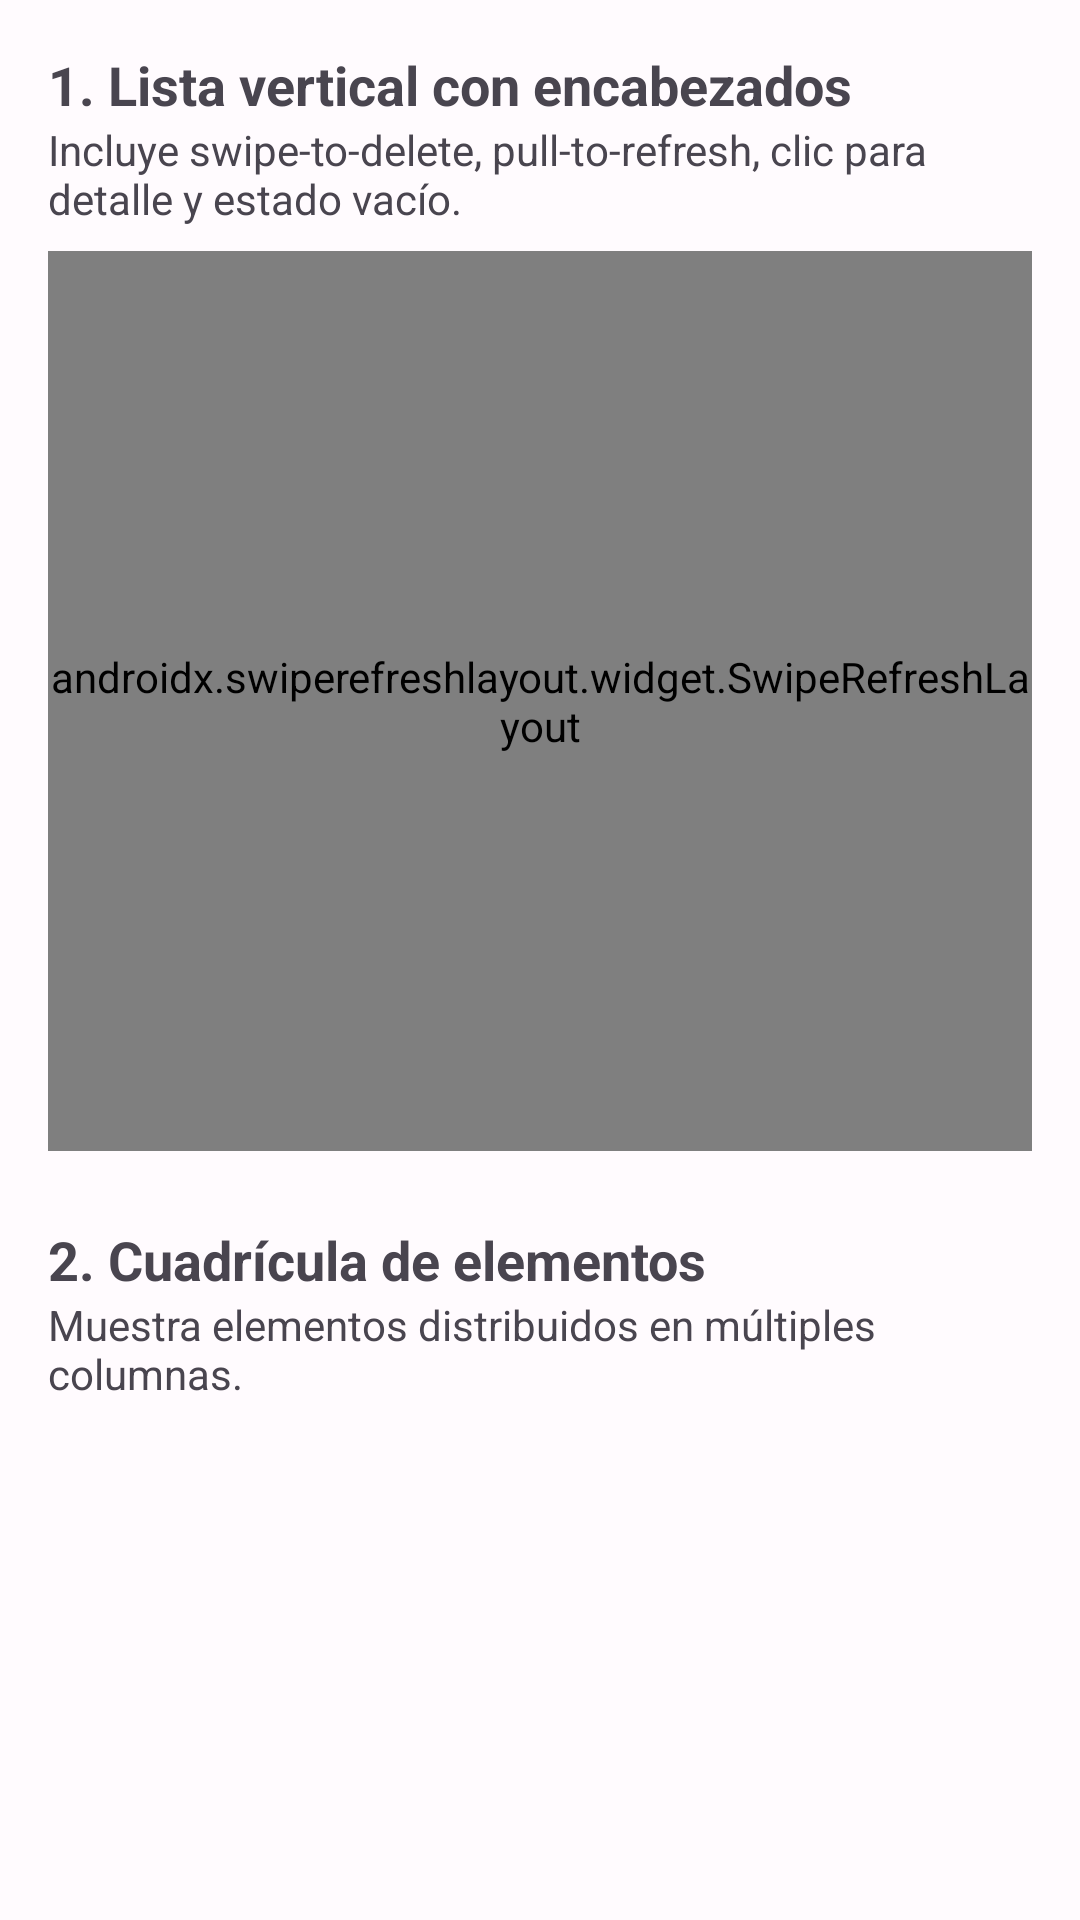

Reconstruct the res/layout file that produces this screen, plus the resources it refers to.
<!-- AndroidManifest.xml: application theme Theme.XmlTarea2 -->
<!-- res/layout/fragment_listas.xml -->
<?xml version="1.0" encoding="utf-8"?>
<androidx.core.widget.NestedScrollView xmlns:android="http://schemas.android.com/apk/res/android"
    android:layout_width="match_parent"
    android:layout_height="match_parent"
    android:fillViewport="true">

    <LinearLayout
        android:layout_width="match_parent"
        android:layout_height="wrap_content"
        android:orientation="vertical"
        android:padding="16dp">

        <TextView
            android:layout_width="match_parent"
            android:layout_height="wrap_content"
            android:text="@string/titulo_lista_compleja"
            android:textSize="18sp"
            android:textStyle="bold" />
        <TextView
            android:layout_width="match_parent"
            android:layout_height="wrap_content"
            android:text="@string/desc_lista_compleja"
            android:layout_marginBottom="8dp" />

        <FrameLayout
            android:layout_width="match_parent"
            android:layout_height="300dp"
            android:layout_marginBottom="24dp">

            <androidx.swiperefreshlayout.widget.SwipeRefreshLayout
                android:id="@+id/swipeRefresh"
                android:layout_width="match_parent"
                android:layout_height="match_parent">
                <androidx.recyclerview.widget.RecyclerView
                    android:id="@+id/rvListaCompleja"
                    android:layout_width="match_parent"
                    android:layout_height="match_parent" />
            </androidx.swiperefreshlayout.widget.SwipeRefreshLayout>

            <LinearLayout
                android:id="@+id/layoutVacio"
                android:layout_width="match_parent"
                android:layout_height="match_parent"
                android:gravity="center"
                android:orientation="vertical"
                android:visibility="gone">
                <ImageView
                    android:layout_width="64dp"
                    android:layout_height="64dp"
                    android:src="@android:drawable/ic_menu_info_details"
                    android:contentDescription="@string/mensaje_vacio"/>
                <TextView
                    android:layout_width="wrap_content"
                    android:layout_height="wrap_content"
                    android:text="@string/mensaje_vacio"
                    android:layout_marginTop="8dp" />
            </LinearLayout>
        </FrameLayout>

        <TextView
            android:layout_width="match_parent"
            android:layout_height="wrap_content"
            android:text="@string/titulo_grid"
            android:textSize="18sp"
            android:textStyle="bold" />
        <TextView
            android:layout_width="match_parent"
            android:layout_height="wrap_content"
            android:text="@string/desc_grid"
            android:layout_marginBottom="8dp" />
        <androidx.recyclerview.widget.RecyclerView
            android:id="@+id/rvCuadricula"
            android:layout_width="match_parent"
            android:layout_height="200dp"
            android:layout_marginBottom="24dp" />

        <TextView
            android:layout_width="match_parent"
            android:layout_height="wrap_content"
            android:text="@string/titulo_tabs"
            android:textSize="18sp"
            android:textStyle="bold" />
        <TextView
            android:layout_width="match_parent"
            android:layout_height="wrap_content"
            android:text="@string/desc_tabs"
            android:layout_marginBottom="8dp" />

        <com.google.android.material.tabs.TabLayout
            android:id="@+id/tabLayout"
            android:layout_width="match_parent"
            android:layout_height="wrap_content" />
        <androidx.viewpager2.widget.ViewPager2
            android:id="@+id/viewPager"
            android:layout_width="match_parent"
            android:layout_height="150dp" />

    </LinearLayout>
</androidx.core.widget.NestedScrollView>
<!-- resources referenced by this layout -->
<resources>
  <string name="desc_grid">Muestra elementos distribuidos en múltiples columnas.</string>
  <string name="desc_lista_compleja">Incluye swipe-to-delete, pull-to-refresh, clic para detalle y estado vacío.</string>
  <string name="desc_tabs">Pestañas con contenido que se desliza horizontalmente.</string>
  <string name="mensaje_vacio">Lista vacía. Arrastra hacia abajo para recargar.</string>
  <string name="titulo_grid">2. Cuadrícula de elementos</string>
  <string name="titulo_lista_compleja">1. Lista vertical con encabezados</string>
  <string name="titulo_tabs">3. Pestañas deslizables</string>
  <style name="Theme.XmlTarea2" parent="Theme.Material3.DayNight.NoActionBar">
          <item name="colorPrimary">@color/color_primario</item>
          <item name="colorOnPrimary">@color/color_primario_contraste</item>
          <item name="colorPrimaryContainer">@color/color_primario</item>
          <item name="colorOnPrimaryContainer">@color/color_primario_contraste</item>
  
          <item name="colorSecondary">@color/color_secundario</item>
          <item name="colorOnSecondary">@color/color_secundario_contraste</item>
          <item name="colorSecondaryContainer">@color/color_secundario</item>
          <item name="colorOnSecondaryContainer">@color/color_secundario_contraste</item>
  
          <item name="colorTertiary">@color/color_terciario</item>
          <item name="colorOnTertiary">@color/color_terciario_contraste</item>
          <item name="colorTertiaryContainer">@color/color_terciario</item>
          <item name="colorOnTertiaryContainer">@color/color_terciario_contraste</item>
  
          <item name="android:colorBackground">@color/color_fondo</item>
          <item name="colorSurface">@color/color_superficie</item>
          <item name="colorSurfaceVariant">@color/color_superficie_variante</item>
          <item name="colorOnSurface">@color/color_texto_principal</item>
          <item name="colorOnSurfaceVariant">@color/color_texto_secundario</item>
  
          <item name="android:statusBarColor">?attr/colorPrimary</item>
          <item name="android:windowLightStatusBar" tools:targetApi="m">false</item>
      </style>
  <color name="color_primario">#6750A4</color>
  <color name="color_primario_contraste">#FFFFFF</color>
  <color name="color_secundario">#625B71</color>
  <color name="color_secundario_contraste">#FFFFFF</color>
  <color name="color_terciario">#7D5260</color>
  <color name="color_terciario_contraste">#FFFFFF</color>
  <color name="color_fondo">#FFFBFE</color>
  <color name="color_superficie">#FFFBFE</color>
  <color name="color_superficie_variante">#E7E0EC</color>
  <color name="color_texto_principal">#1C1B1F</color>
  <color name="color_texto_secundario">#49454F</color>
</resources>
